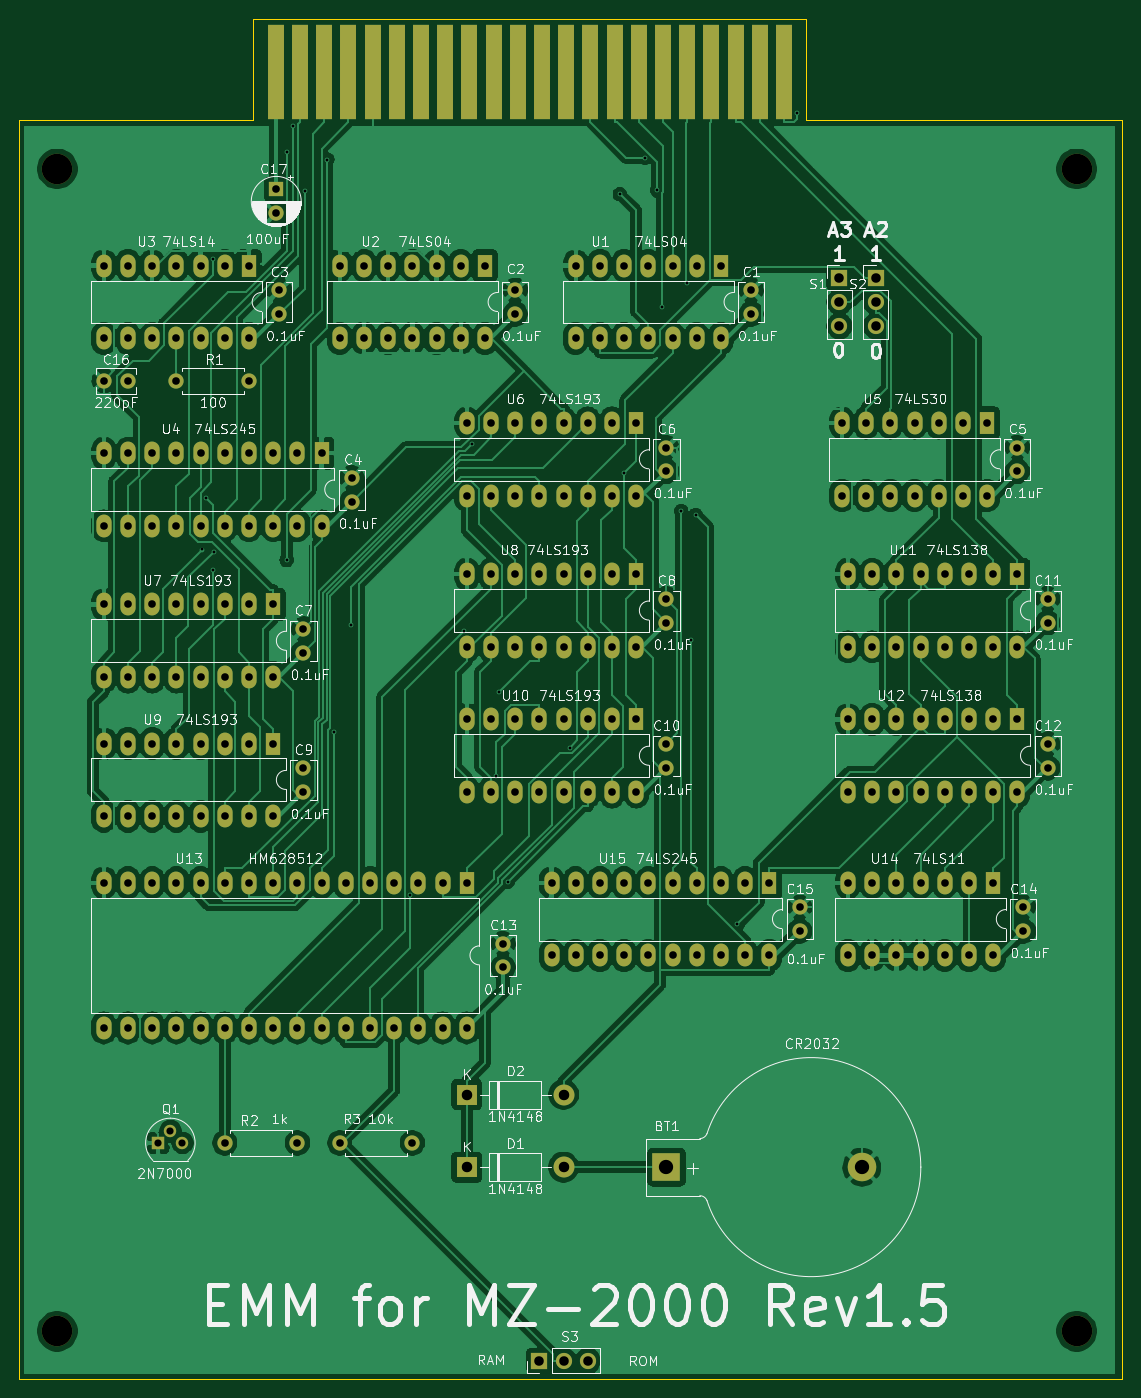
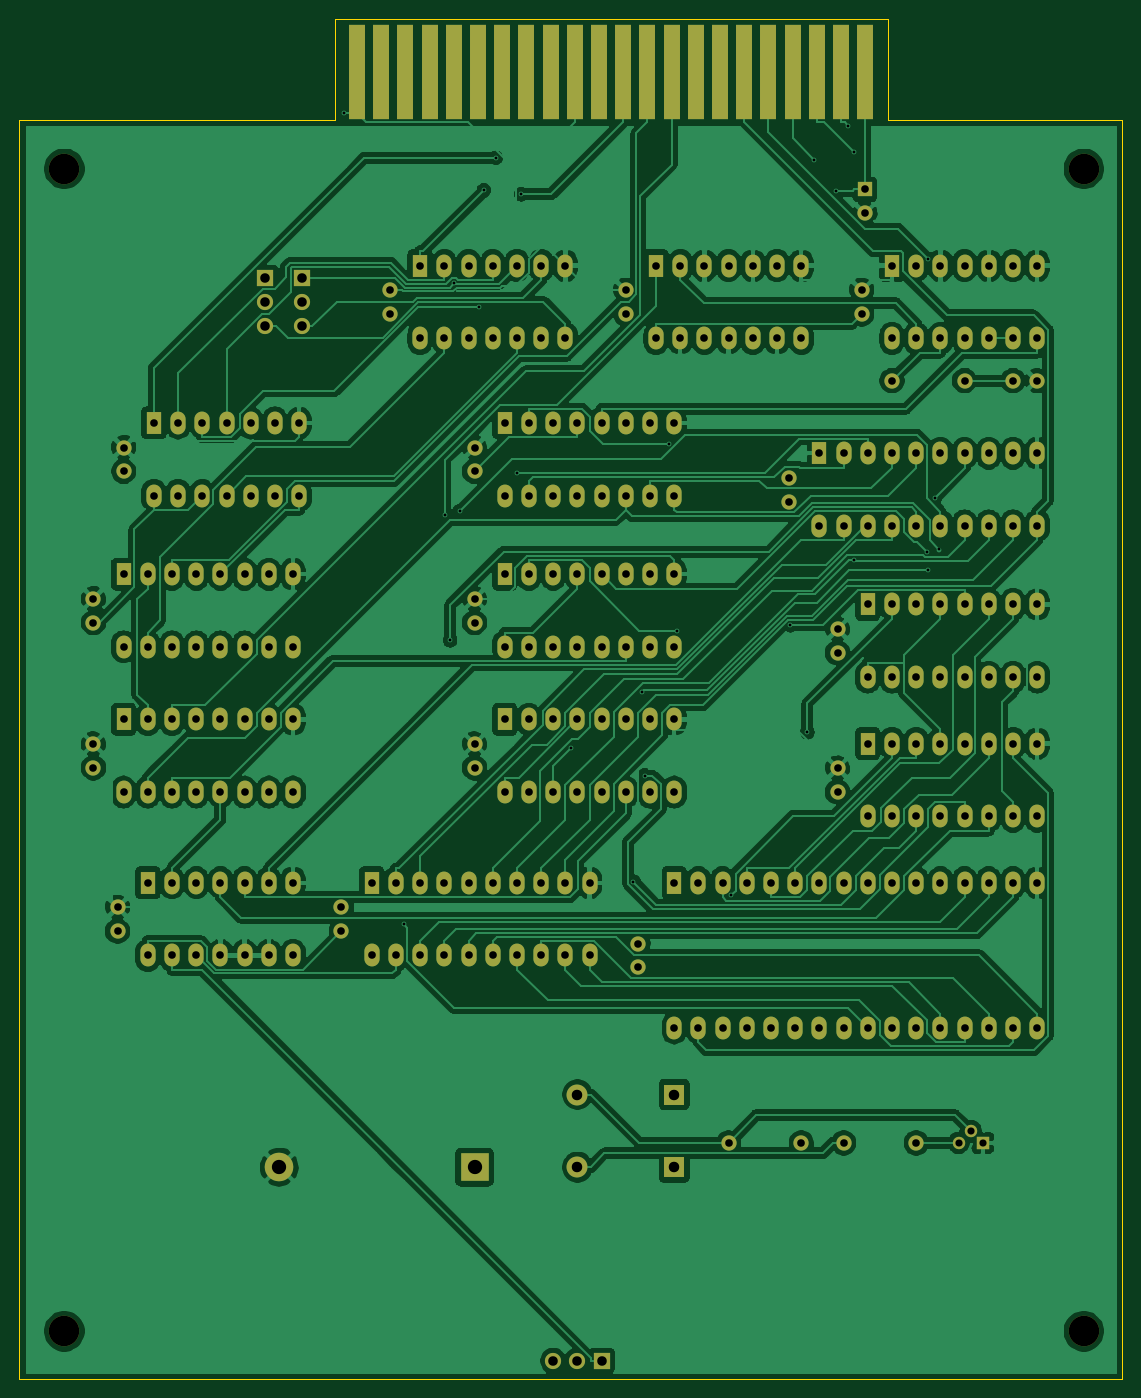
Circuit board: 10 layer files. Board 115.8 x 142.7 mm.
- bottom_copper: MZ-2000_EMM-B_Cu.gbl (284077 bytes)
- bottom_mask: MZ-2000_EMM-B_Mask.gbs (9401 bytes)
- paste: MZ-2000_EMM-B_Paste.gbp (523 bytes)
- bottom_silk: MZ-2000_EMM-B_SilkS.gbo (524 bytes)
- outline: MZ-2000_EMM-Edge_Cuts.gm1 (906 bytes)
- top_copper: MZ-2000_EMM-F_Cu.gtl (292442 bytes)
- top_mask: MZ-2000_EMM-F_Mask.gts (9401 bytes)
- paste: MZ-2000_EMM-F_Paste.gtp (523 bytes)
- top_silk: MZ-2000_EMM-F_SilkS.gto (113038 bytes)
- drill: MZ-2000_EMM.drl (5542 bytes)

=== bottom_copper: MZ-2000_EMM-B_Cu.gbl (284077 bytes, source omitted) ===
=== bottom_mask: MZ-2000_EMM-B_Mask.gbs (9401 bytes, source omitted) ===
=== paste: MZ-2000_EMM-B_Paste.gbp ===
G04 #@! TF.GenerationSoftware,KiCad,Pcbnew,(5.1.9)-1*
G04 #@! TF.CreationDate,2026-02-08T22:59:16+09:00*
G04 #@! TF.ProjectId,MZ-2000_EMM,4d5a2d32-3030-4305-9f45-4d4d2e6b6963,rev?*
G04 #@! TF.SameCoordinates,PX20a6660PYbcc1c70*
G04 #@! TF.FileFunction,Paste,Bot*
G04 #@! TF.FilePolarity,Positive*
%FSLAX46Y46*%
G04 Gerber Fmt 4.6, Leading zero omitted, Abs format (unit mm)*
G04 Created by KiCad (PCBNEW (5.1.9)-1) date 2026-02-08 22:59:16*
%MOMM*%
%LPD*%
G01*
G04 APERTURE LIST*
G04 APERTURE END LIST*
M02*

=== bottom_silk: MZ-2000_EMM-B_SilkS.gbo ===
G04 #@! TF.GenerationSoftware,KiCad,Pcbnew,(5.1.9)-1*
G04 #@! TF.CreationDate,2026-02-08T22:59:16+09:00*
G04 #@! TF.ProjectId,MZ-2000_EMM,4d5a2d32-3030-4305-9f45-4d4d2e6b6963,rev?*
G04 #@! TF.SameCoordinates,PX20a6660PYbcc1c70*
G04 #@! TF.FileFunction,Legend,Bot*
G04 #@! TF.FilePolarity,Positive*
%FSLAX46Y46*%
G04 Gerber Fmt 4.6, Leading zero omitted, Abs format (unit mm)*
G04 Created by KiCad (PCBNEW (5.1.9)-1) date 2026-02-08 22:59:16*
%MOMM*%
%LPD*%
G01*
G04 APERTURE LIST*
G04 APERTURE END LIST*
M02*

=== outline: MZ-2000_EMM-Edge_Cuts.gm1 ===
G04 #@! TF.GenerationSoftware,KiCad,Pcbnew,(5.1.9)-1*
G04 #@! TF.CreationDate,2026-02-08T22:59:16+09:00*
G04 #@! TF.ProjectId,MZ-2000_EMM,4d5a2d32-3030-4305-9f45-4d4d2e6b6963,rev?*
G04 #@! TF.SameCoordinates,PX20a6660PYbcc1c70*
G04 #@! TF.FileFunction,Profile,NP*
%FSLAX46Y46*%
G04 Gerber Fmt 4.6, Leading zero omitted, Abs format (unit mm)*
G04 Created by KiCad (PCBNEW (5.1.9)-1) date 2026-02-08 22:59:16*
%MOMM*%
%LPD*%
G01*
G04 APERTURE LIST*
G04 #@! TA.AperFunction,Profile*
%ADD10C,0.050000*%
G04 #@! TD*
G04 APERTURE END LIST*
D10*
X24600000Y132080000D02*
X24600000Y142748000D01*
X0Y132080000D02*
X24600000Y132080000D01*
X82600000Y132080000D02*
X82600000Y142748000D01*
X115764000Y132080000D02*
X82600000Y132080000D01*
X0Y132080000D02*
X0Y0D01*
X82600000Y142748000D02*
X24600000Y142748000D01*
X115764000Y0D02*
X115764000Y132080000D01*
X0Y0D02*
X115764000Y0D01*
M02*

=== top_copper: MZ-2000_EMM-F_Cu.gtl (292442 bytes, source omitted) ===
=== top_mask: MZ-2000_EMM-F_Mask.gts (9401 bytes, source omitted) ===
=== paste: MZ-2000_EMM-F_Paste.gtp ===
G04 #@! TF.GenerationSoftware,KiCad,Pcbnew,(5.1.9)-1*
G04 #@! TF.CreationDate,2026-02-08T22:59:16+09:00*
G04 #@! TF.ProjectId,MZ-2000_EMM,4d5a2d32-3030-4305-9f45-4d4d2e6b6963,rev?*
G04 #@! TF.SameCoordinates,PX20a6660PYbcc1c70*
G04 #@! TF.FileFunction,Paste,Top*
G04 #@! TF.FilePolarity,Positive*
%FSLAX46Y46*%
G04 Gerber Fmt 4.6, Leading zero omitted, Abs format (unit mm)*
G04 Created by KiCad (PCBNEW (5.1.9)-1) date 2026-02-08 22:59:16*
%MOMM*%
%LPD*%
G01*
G04 APERTURE LIST*
G04 APERTURE END LIST*
M02*

=== top_silk: MZ-2000_EMM-F_SilkS.gto (113038 bytes, source omitted) ===
=== drill: MZ-2000_EMM.drl ===
M48
; DRILL file {KiCad (5.1.9)-1} date 02/08/26 22:59:18
; FORMAT={-:-/ absolute / metric / decimal}
; #@! TF.CreationDate,2026-02-08T22:59:18+09:00
; #@! TF.GenerationSoftware,Kicad,Pcbnew,(5.1.9)-1
FMAT,2
METRIC
T1C0.300
T2C0.750
T3C0.800
T4C1.000
T5C1.100
T6C1.500
T7C3.200
%
G90
G05
T1
X19.197Y87.051
X19.653Y92.441
X20.32Y117.563
X20.32Y84.876
X20.457Y86.826
X28.095Y85.945
X28.133Y128.792
X28.707Y131.489
X29.967Y124.659
X32.322Y127.971
X33.021Y67.881
X34.797Y79.107
X41.027Y50.758
X46.681Y78.491
X47.574Y98.151
X50.08Y63.329
X50.355Y72.119
X51.267Y52.184
X57.803Y66.222
X63.062Y124.348
X63.483Y95.043
X65.692Y128.154
X66.962Y124.733
X67.459Y112.454
X69.483Y91.094
X70.129Y114.979
X70.519Y77.538
X71.028Y90.669
X75.392Y47.702
X81.626Y132.821
T2
X14.605Y24.765
X15.875Y26.035
X17.145Y24.765
T3
X8.89Y116.84
X8.89Y109.22
X8.89Y97.155
X8.89Y89.535
X8.89Y81.28
X8.89Y73.66
X8.89Y66.675
X8.89Y59.055
X8.89Y52.07
X8.89Y36.83
X8.93Y104.775
X11.43Y116.84
X11.43Y109.22
X11.43Y104.775
X11.43Y97.155
X11.43Y89.535
X11.43Y81.28
X11.43Y73.66
X11.43Y66.675
X11.43Y59.055
X11.43Y52.07
X11.43Y36.83
X13.97Y116.84
X13.97Y109.22
X13.97Y97.155
X13.97Y89.535
X13.97Y81.28
X13.97Y73.66
X13.97Y66.675
X13.97Y59.055
X13.97Y52.07
X13.97Y36.83
X16.51Y116.84
X16.51Y109.22
X16.51Y104.775
X16.51Y97.155
X16.51Y89.535
X16.51Y81.28
X16.51Y73.66
X16.51Y66.675
X16.51Y59.055
X16.51Y52.07
X16.51Y36.83
X19.05Y116.84
X19.05Y109.22
X19.05Y97.155
X19.05Y89.535
X19.05Y81.28
X19.05Y73.66
X19.05Y66.675
X19.05Y59.055
X19.05Y52.07
X19.05Y36.83
X21.59Y116.84
X21.59Y109.22
X21.59Y97.155
X21.59Y89.535
X21.59Y81.28
X21.59Y73.66
X21.59Y66.675
X21.59Y59.055
X21.59Y52.07
X21.59Y36.83
X21.59Y24.765
X24.13Y116.84
X24.13Y109.22
X24.13Y104.775
X24.13Y97.155
X24.13Y89.535
X24.13Y81.28
X24.13Y73.66
X24.13Y66.675
X24.13Y59.055
X24.13Y52.07
X24.13Y36.83
X26.67Y97.155
X26.67Y89.535
X26.67Y81.28
X26.67Y73.66
X26.67Y66.675
X26.67Y59.055
X26.67Y52.07
X26.67Y36.83
X26.987Y124.841
X26.987Y122.341
X27.305Y114.26
X27.305Y111.76
X29.21Y97.155
X29.21Y89.535
X29.21Y52.07
X29.21Y36.83
X29.21Y24.765
X29.845Y78.7
X29.845Y76.2
X29.845Y64.095
X29.845Y61.595
X31.75Y97.155
X31.75Y89.535
X31.75Y52.07
X31.75Y36.83
X33.655Y116.84
X33.655Y109.22
X33.655Y24.765
X34.29Y52.07
X34.29Y36.83
X34.925Y94.575
X34.925Y92.075
X36.195Y116.84
X36.195Y109.22
X36.83Y52.07
X36.83Y36.83
X38.735Y116.84
X38.735Y109.22
X39.37Y52.07
X39.37Y36.83
X41.275Y116.84
X41.275Y109.22
X41.275Y24.765
X41.91Y52.07
X41.91Y36.83
X43.815Y116.84
X43.815Y109.22
X44.45Y52.07
X44.45Y36.83
X46.355Y116.84
X46.355Y109.22
X46.99Y100.33
X46.99Y92.71
X46.99Y84.455
X46.99Y76.835
X46.99Y69.215
X46.99Y61.595
X46.99Y52.07
X46.99Y36.83
X48.895Y116.84
X48.895Y109.22
X49.53Y100.33
X49.53Y92.71
X49.53Y84.455
X49.53Y76.835
X49.53Y69.215
X49.53Y61.595
X50.8Y45.68
X50.8Y43.18
X52.07Y114.26
X52.07Y111.76
X52.07Y100.33
X52.07Y92.71
X52.07Y84.455
X52.07Y76.835
X52.07Y69.215
X52.07Y61.595
X54.61Y100.33
X54.61Y92.71
X54.61Y84.455
X54.61Y76.835
X54.61Y69.215
X54.61Y61.595
X55.88Y52.07
X55.88Y44.45
X57.15Y100.33
X57.15Y92.71
X57.15Y84.455
X57.15Y76.835
X57.15Y69.215
X57.15Y61.595
X58.42Y116.84
X58.42Y109.22
X58.42Y52.07
X58.42Y44.45
X59.69Y100.33
X59.69Y92.71
X59.69Y84.455
X59.69Y76.835
X59.69Y69.215
X59.69Y61.595
X60.96Y116.84
X60.96Y109.22
X60.96Y52.07
X60.96Y44.45
X62.23Y100.33
X62.23Y92.71
X62.23Y84.455
X62.23Y76.835
X62.23Y69.215
X62.23Y61.595
X63.5Y116.84
X63.5Y109.22
X63.5Y52.07
X63.5Y44.45
X64.77Y100.33
X64.77Y92.71
X64.77Y84.455
X64.77Y76.835
X64.77Y69.215
X64.77Y61.595
X66.04Y116.84
X66.04Y109.22
X66.04Y52.07
X66.04Y44.45
X67.945Y97.75
X67.945Y95.25
X67.945Y81.875
X67.945Y79.375
X67.945Y66.635
X67.945Y64.135
X68.58Y116.84
X68.58Y109.22
X68.58Y52.07
X68.58Y44.45
X71.12Y116.84
X71.12Y109.22
X71.12Y52.07
X71.12Y44.45
X73.66Y116.84
X73.66Y109.22
X73.66Y52.07
X73.66Y44.45
X76.2Y52.07
X76.2Y44.45
X76.835Y114.26
X76.835Y111.76
X78.74Y52.07
X78.74Y44.45
X81.915Y49.49
X81.915Y46.99
X86.36Y100.33
X86.36Y92.71
X86.995Y84.455
X86.995Y76.835
X86.995Y69.215
X86.995Y61.595
X86.995Y52.07
X86.995Y44.45
X88.9Y100.33
X88.9Y92.71
X89.535Y84.455
X89.535Y76.835
X89.535Y69.215
X89.535Y61.595
X89.535Y52.07
X89.535Y44.45
X91.44Y100.33
X91.44Y92.71
X92.075Y84.455
X92.075Y76.835
X92.075Y69.215
X92.075Y61.595
X92.075Y52.07
X92.075Y44.45
X93.98Y100.33
X93.98Y92.71
X94.615Y84.455
X94.615Y76.835
X94.615Y69.215
X94.615Y61.595
X94.615Y52.07
X94.615Y44.45
X96.52Y100.33
X96.52Y92.71
X97.155Y84.455
X97.155Y76.835
X97.155Y69.215
X97.155Y61.595
X97.155Y52.07
X97.155Y44.45
X99.06Y100.33
X99.06Y92.71
X99.695Y84.455
X99.695Y76.835
X99.695Y69.215
X99.695Y61.595
X99.695Y52.07
X99.695Y44.45
X101.6Y100.33
X101.6Y92.71
X102.235Y84.455
X102.235Y76.835
X102.235Y69.215
X102.235Y61.595
X102.235Y52.07
X102.235Y44.45
X104.775Y97.75
X104.775Y95.25
X104.775Y84.455
X104.775Y76.835
X104.775Y69.215
X104.775Y61.595
X105.41Y49.49
X105.41Y46.99
X107.95Y81.875
X107.95Y79.375
X107.95Y66.635
X107.95Y64.135
T4
X54.61Y1.905
X57.15Y1.905
X59.69Y1.905
X86.106Y115.57
X86.106Y113.03
X86.106Y110.49
X89.916Y115.57
X89.916Y113.03
X89.916Y110.49
T5
X46.99Y29.845
X46.99Y22.225
X57.15Y29.845
X57.15Y22.225
T6
X67.945Y22.225
X88.435Y22.225
T7
X4.0Y127.0
X4.0Y5.0
X111.0Y127.0
X111.0Y5.0
T0
M30
